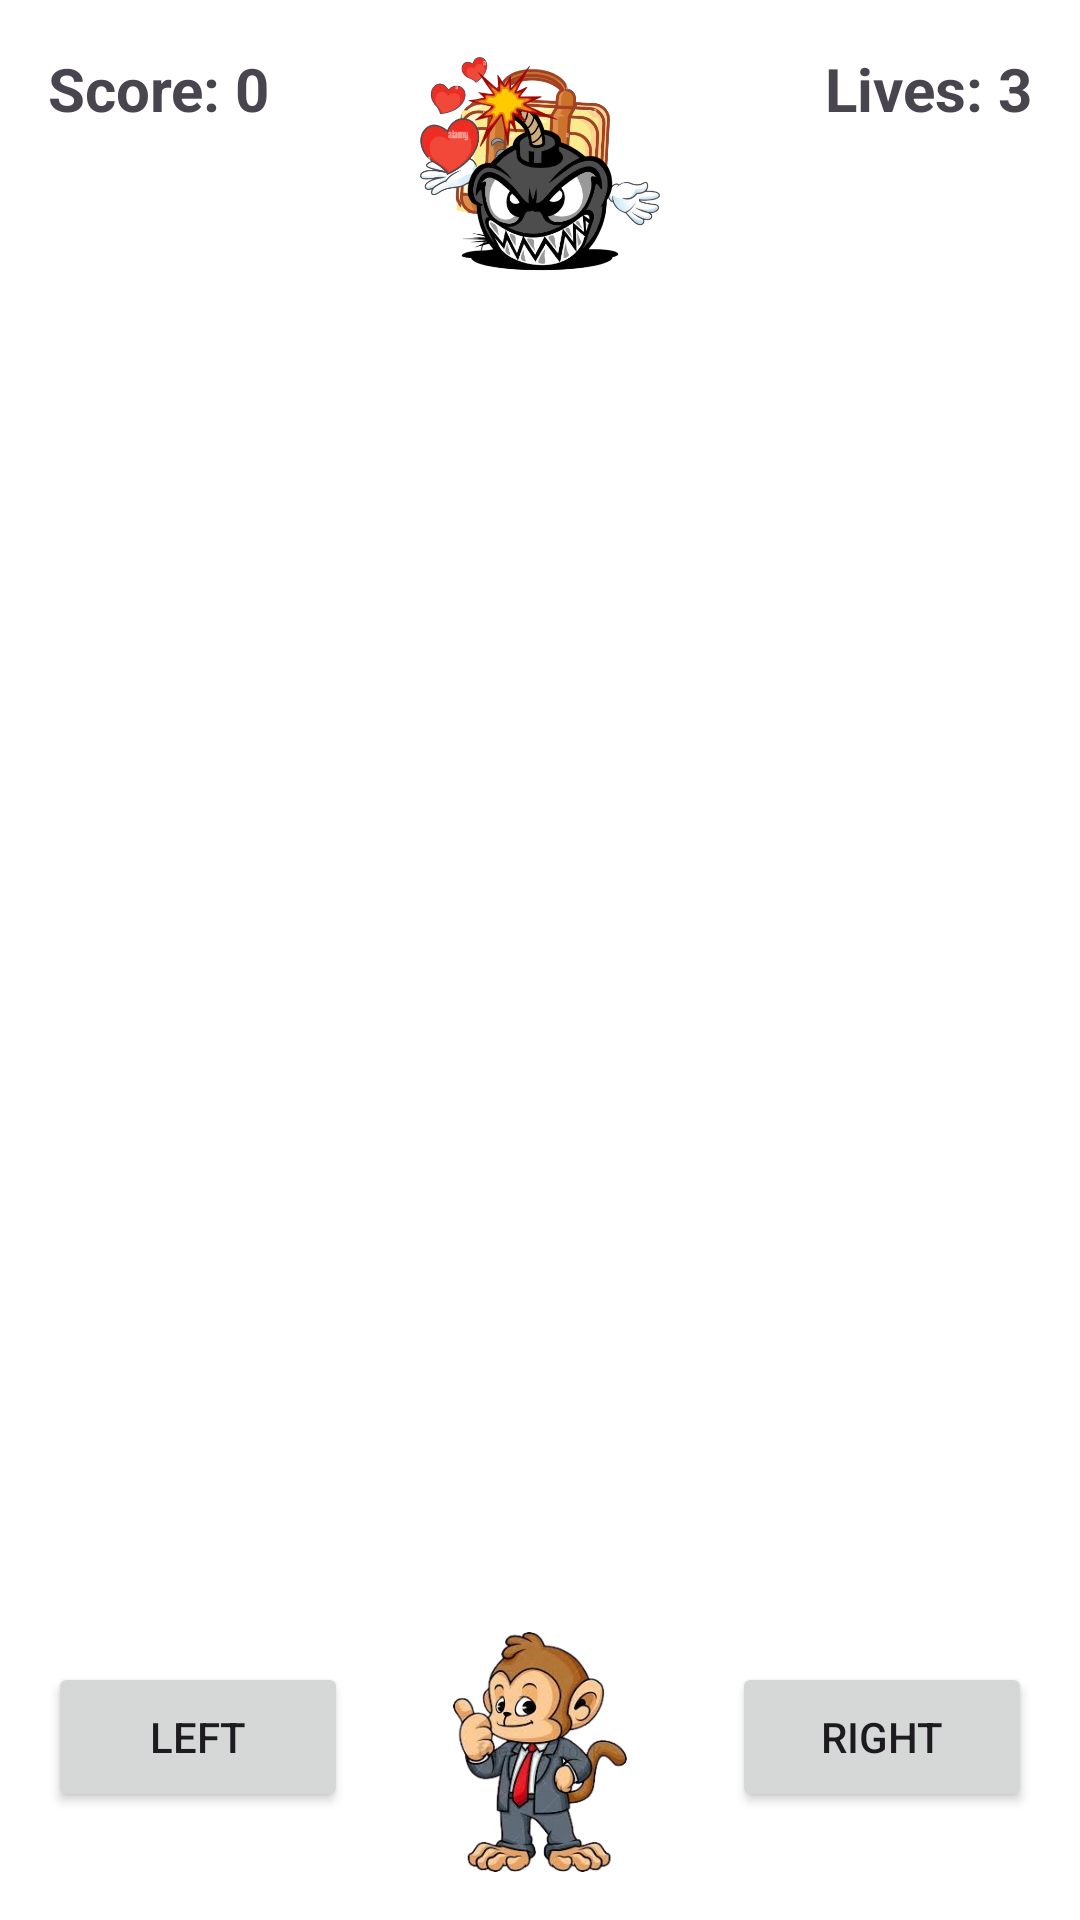

Reconstruct the res/layout file that produces this screen, plus the resources it refers to.
<!-- AndroidManifest.xml: application theme Theme.NoamProject1 -->
<!-- res/layout/activity_suitcasesandbombs.xml -->
<?xml version="1.0" encoding="utf-8"?>
<RelativeLayout xmlns:android="http://schemas.android.com/apk/res/android"
    android:layout_width="match_parent"
    android:layout_height="match_parent"
    android:id="@+id/gameLayout"
    android:padding="16dp">

    <TextView
        android:id="@+id/score"
        android:layout_width="wrap_content"
        android:layout_height="wrap_content"
        android:text="Score: 0"
        android:textSize="20sp"
        android:textStyle="bold"
        android:layout_alignParentTop="true"
        android:layout_alignParentStart="true"/>

    <TextView
        android:id="@+id/lives"
        android:layout_width="wrap_content"
        android:layout_height="wrap_content"
        android:text="Lives: 3"
        android:textSize="20sp"
        android:textStyle="bold"
        android:layout_alignParentTop="true"
        android:layout_alignParentEnd="true"/>

    <ImageView
        android:id="@+id/player"
        android:layout_width="80dp"
        android:layout_height="80dp"
        android:src="@drawable/monkey"
        android:layout_centerHorizontal="true"
        android:layout_alignParentBottom="true"/>

    <ImageView
        android:id="@+id/suitcase"
        android:layout_width="80dp"
        android:layout_height="80dp"
        android:src="@drawable/suitcase"
        android:layout_centerHorizontal="true"/>

    <ImageView
        android:id="@+id/bomb"
        android:layout_width="80dp"
        android:layout_height="80dp"
        android:src="@drawable/bomb"
        android:layout_centerHorizontal="true"/>

    <Button
        android:id="@+id/leftButton"
        android:layout_width="100dp"
        android:layout_height="50dp"
        android:text="Left"
        android:layout_alignParentStart="true"
        android:layout_alignParentBottom="true"
        android:layout_marginBottom="20dp"/>

    <Button
        android:id="@+id/rightButton"
        android:layout_width="100dp"
        android:layout_height="50dp"
        android:text="Right"
        android:layout_alignParentEnd="true"
        android:layout_alignParentBottom="true"
        android:layout_marginBottom="20dp"/>

</RelativeLayout>
<!-- resources referenced by this layout -->
<resources>
  <!-- drawable bomb: png bitmap (drawable, 122856 bytes) -->
  <!-- drawable monkey: png bitmap (drawable, 84630 bytes) -->
  <!-- drawable suitcase: png bitmap (drawable, 258517 bytes) -->
  <style name="Theme.NoamProject1" parent="Base.Theme.NoamProject1" />
  <style name="Base.Theme.NoamProject1" parent="Theme.Material3.DayNight.NoActionBar">
          
          <item name="colorPrimary">@color/colorAccent</item>
          <item name="colorPrimaryVariant">@color/colorAccent</item>
          <item name="colorOnPrimary">@color/white</item>
  
          
          <item name="colorSecondary">@color/colorAccent</item>
          <item name="colorOnSecondary">@color/black</item>
  
          
          <item name="android:windowBackground">@color/white</item>
  
          
          <item name="windowActionBar">false</item>
          <item name="windowNoTitle">true</item>
  
          
          <item name="android:statusBarColor">@color/colorAccent</item>
      </style>
  <color name="colorAccent">#E1306C</color>
  <color name="white">#FFFFFF</color>
  <color name="black">#000000</color>
</resources>
